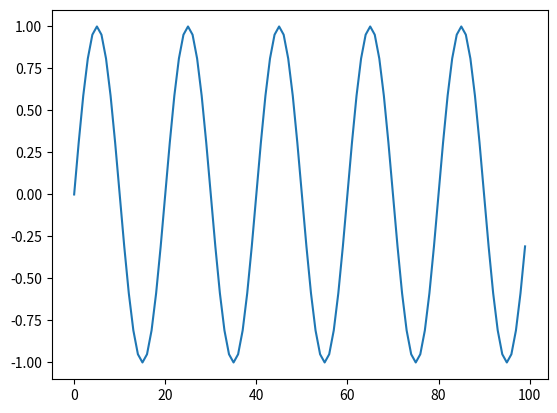

This chart was generated by the following Python code:
from math import sin
from math import pi
from matplotlib import pyplot
# create sequence
length = 100
freq = 5
sequence = [sin(2 * pi * freq * (i/float(length))) for i in range(length)]
# plot sequence
pyplot.plot(sequence)
pyplot.show()